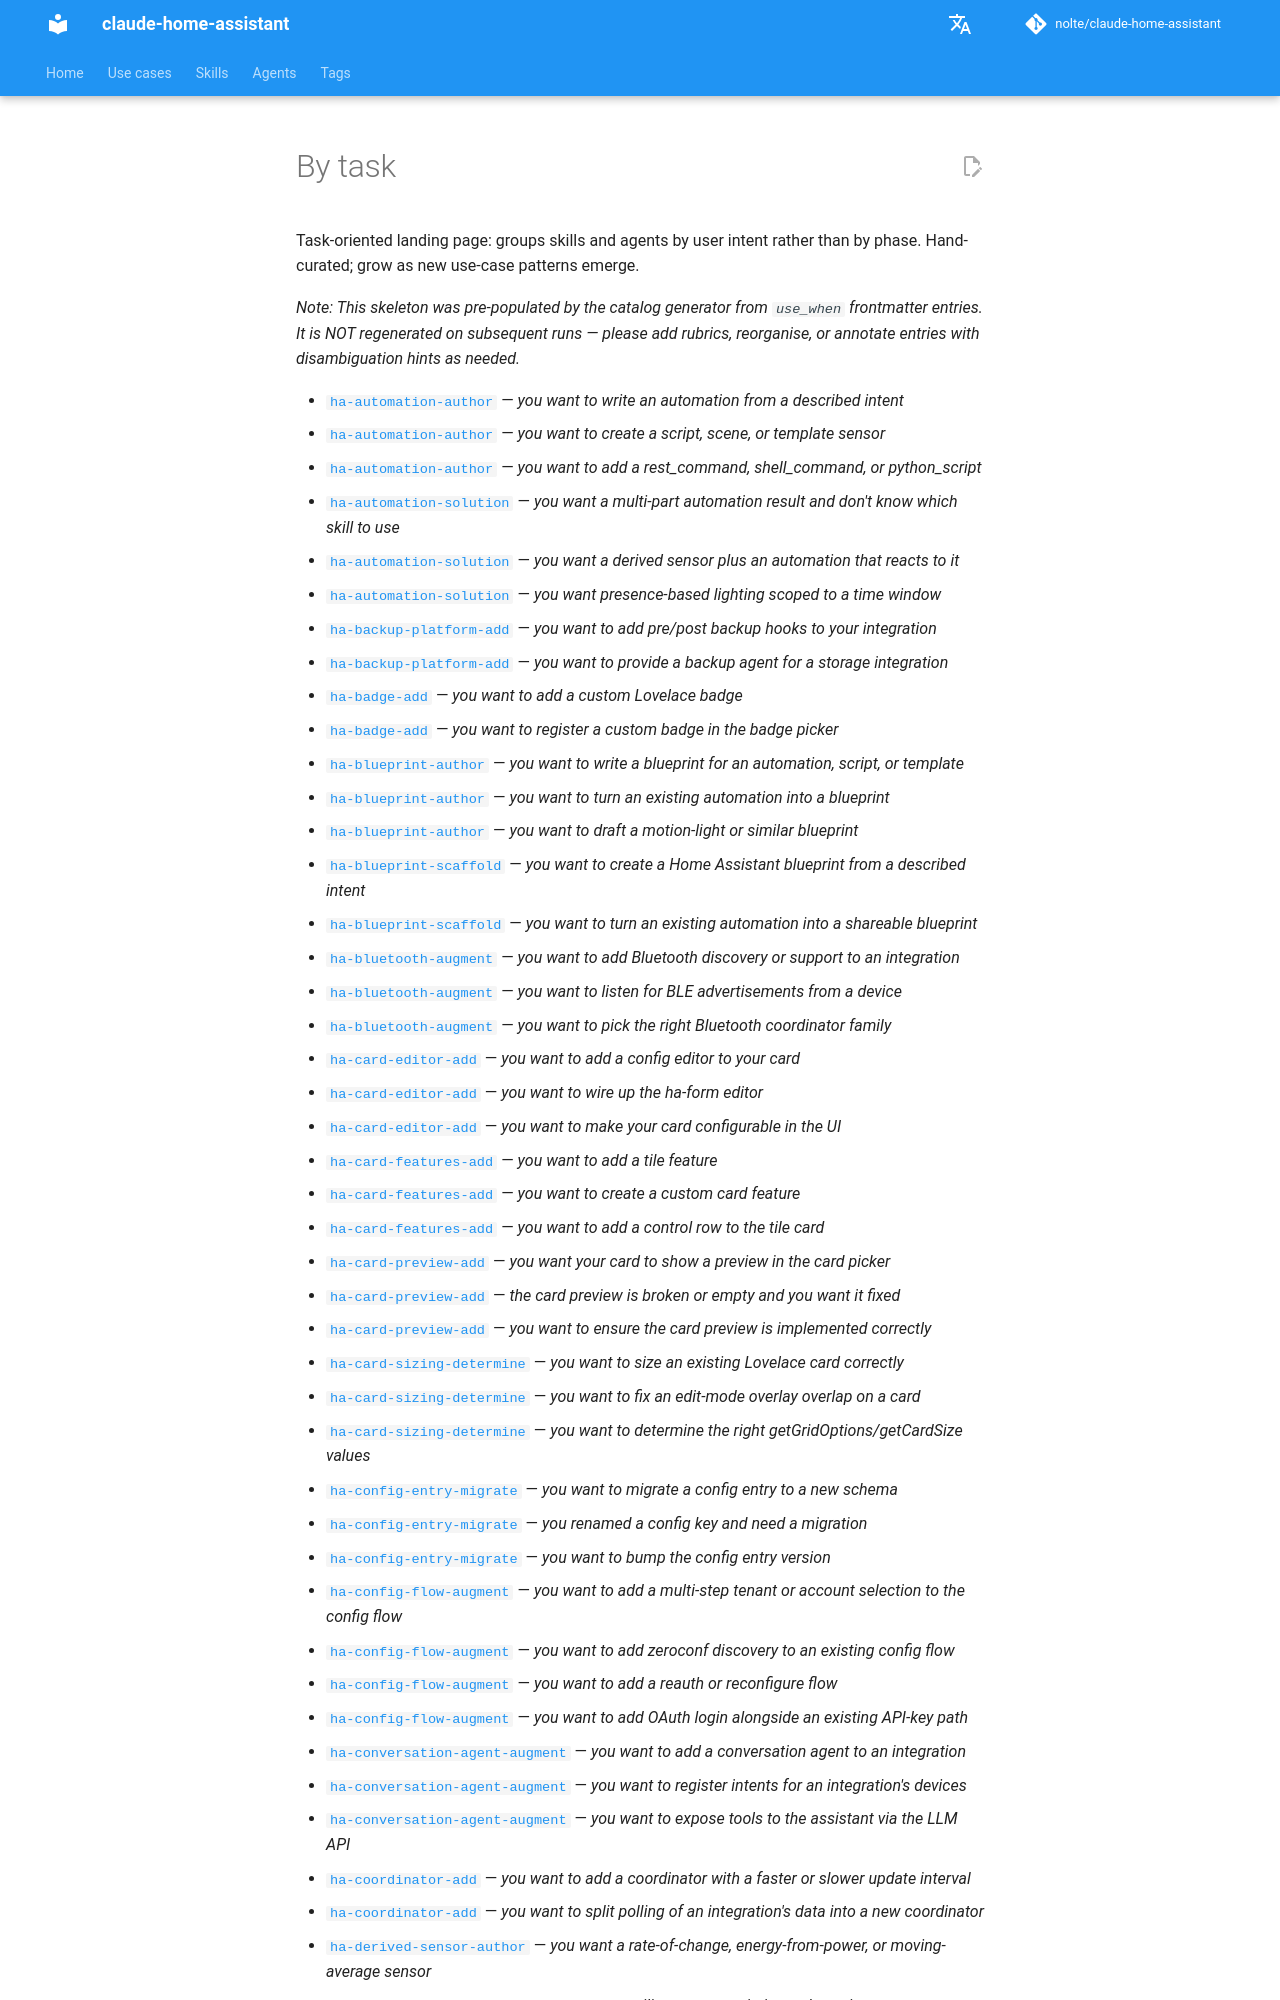

repository: nolte/claude-home-assistant · page: by-task/index.html · generator: mkdocs

---
title: By task
audience: [maintainer]
content_mode: meta
track: developer-docs
last_updated: generated
---

# By task

Task-oriented landing page: groups skills and agents by user intent rather than by phase. Hand-curated; grow as new use-case patterns emerge.

_Note: This skeleton was pre-populated by the catalog generator from `use_when` frontmatter entries. It is NOT regenerated on subsequent runs — please add rubrics, reorganise, or annotate entries with disambiguation hints as needed._
